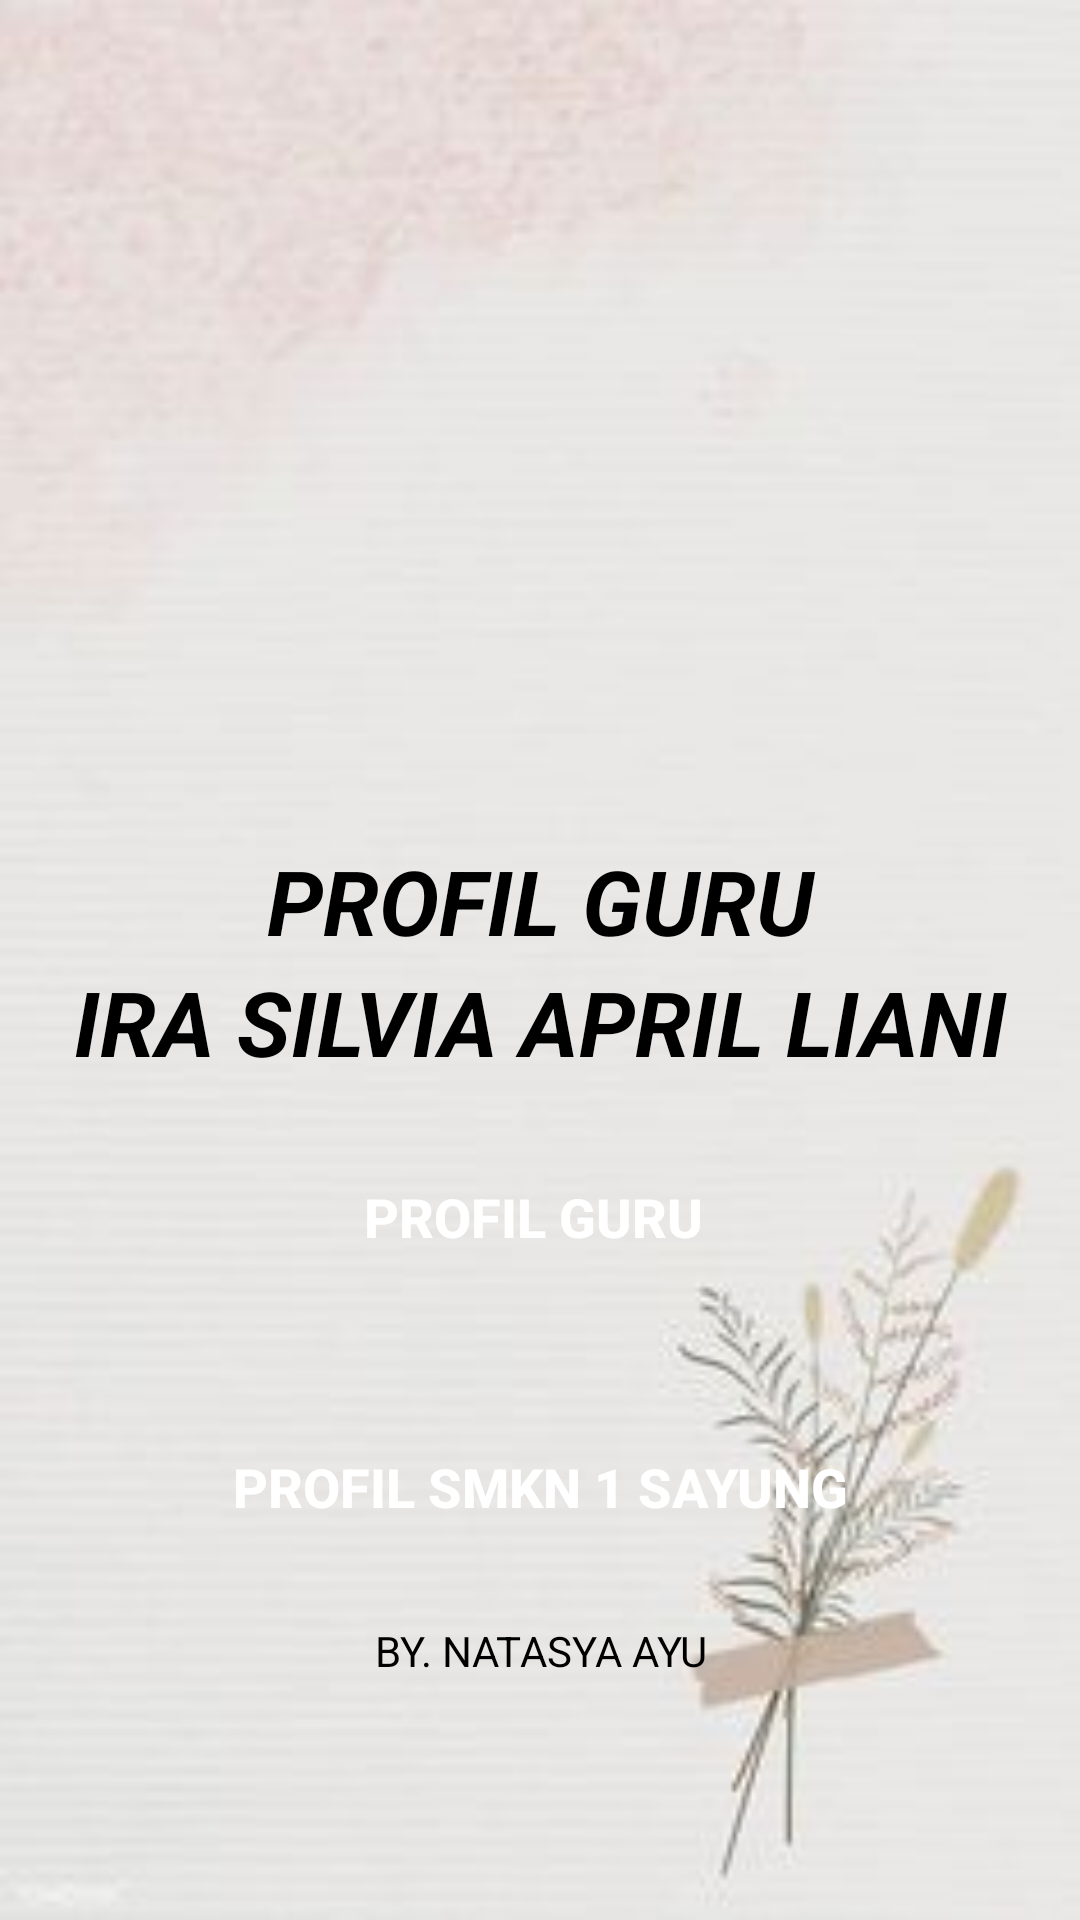

Reconstruct the res/layout file that produces this screen, plus the resources it refers to.
<!-- AndroidManifest.xml: application theme Theme.ProfilTeacherApp -->
<!-- res/layout/activity_main.xml -->
<?xml version="1.0" encoding="utf-8"?>
<LinearLayout
    xmlns:android="http://schemas.android.com/apk/res/android"
    xmlns:tools="http://schemas.android.com/tools"
    android:layout_width="match_parent"
    android:layout_height="match_parent"
    android:orientation="vertical"
    android:gravity="center"
    android:background="@drawable/gambar"
    tools:context=".MainActivity">

     <ImageView
         android:layout_width="wrap_content"
         android:layout_height="200dp"
         android:src="@drawable/photo" />

     <TextView
         android:layout_width="match_parent"
         android:layout_height="wrap_content"
         android:gravity="center"
         android:text="PROFIL GURU"
         android:textColor="#000"
         android:textSize="30dp"
         android:textStyle="bold|italic" />

     <TextView
         android:layout_width="match_parent"
         android:layout_height="wrap_content"
          android:gravity="center"
          android:text="IRA SILVIA APRIL LIANI"
          android:textColor="#000"
          android:textSize="30dp"
          android:textStyle="bold|italic"/>

     <Button
         android:id="@+id/buttonrequestguru"
         android:layout_width="252dp"
         android:layout_height="70dp"
         android:layout_gravity="center"
         android:layout_margin="10dp"
         android:background="@drawable/costum2"
         android:text="PROFIL Guru "
         android:textColor="#ffff"
         android:textSize="18sp"
         android:textStyle="normal|bold" />

     <Button
          android:id="@+id/buttonrequestguru2"
          android:layout_width="252dp"
          android:layout_height="70dp"
          android:layout_gravity="center"
          android:layout_margin="10dp"
          android:background="@drawable/costum2"
          android:text="PROFIL SMKN 1 SAYUNG"
          android:textColor="#ffff"
          android:textSize="18sp"
          android:textStyle="normal|bold"/>

     <TextView
         android:layout_width="match_parent"
         android:layout_height="wrap_content"
          android:gravity="center"
          android:text="BY. NATASYA AYU"
          android:textColor="#000"/>

</LinearLayout>
<!-- resources referenced by this layout -->
<resources>
  <!-- drawable gambar: jpg bitmap (drawable, 6806 bytes) -->
  <style name="Theme.ProfilTeacherApp" parent="Theme.MaterialComponents.DayNight.DarkActionBar">
          
          <item name="colorPrimary">@color/purple_500</item>
          <item name="colorPrimaryVariant">@color/purple_700</item>
          <item name="colorOnPrimary">@color/white</item>
          
          <item name="colorSecondary">@color/teal_200</item>
          <item name="colorSecondaryVariant">@color/teal_700</item>
          <item name="colorOnSecondary">@color/black</item>
          
          <item name="android:statusBarColor" tools:targetApi="l">?attr/colorPrimaryVariant</item>
          
      </style>
  <!-- not gathered from this repository: default colours our renderer supplied (Android Studio template values) -->
  <color name="purple_500">#FF6200EE</color>
  <color name="purple_700">#FF3700B3</color>
  <color name="teal_200">#FF03DAC5</color>
  <color name="teal_700">#FF018786</color>
  <color name="black">#FF000000</color>
  <color name="white">#FFFFFFFF</color>
</resources>
